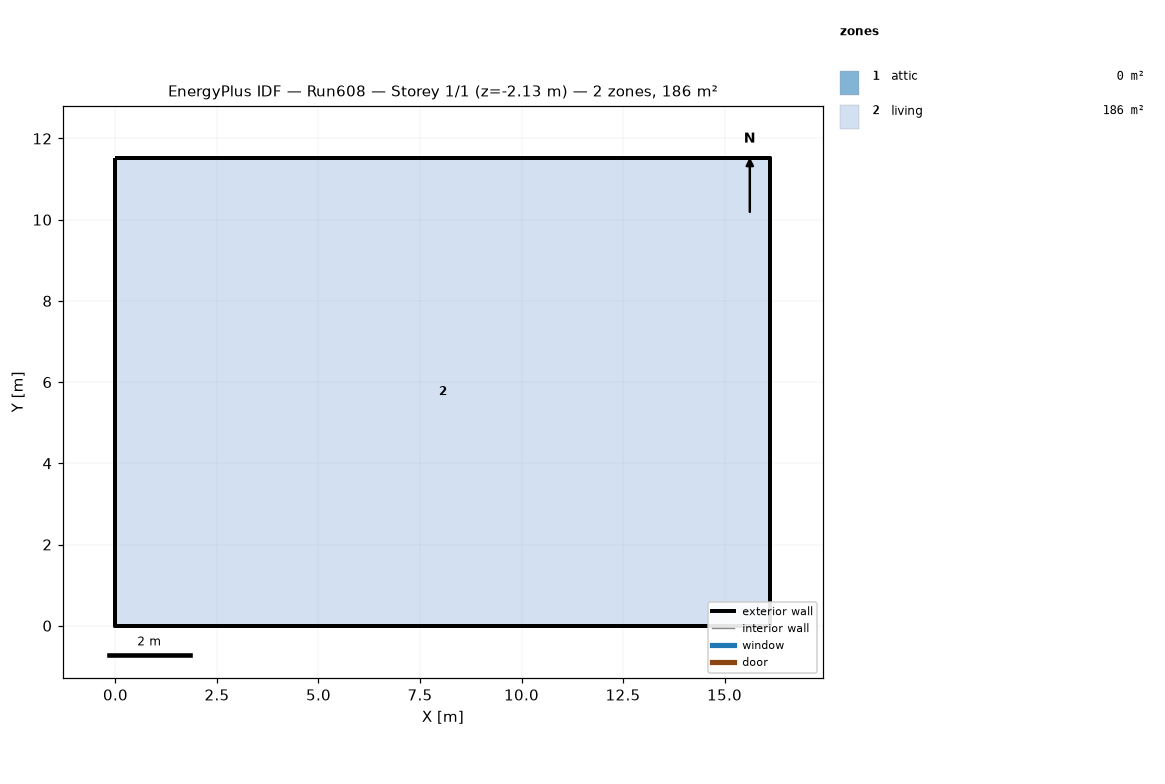
=== STOREY PLAN SPEC (per zone: floor XY polygon, exterior-wall plan segments, windows/doors) ===
zone 1: attic  (0.0 m²)
  exterior wall: (16.13, 0.00) – (16.13, 11.52) – (16.13, 5.76)  [17.3 m]
  exterior wall: (0.00, 11.52) – (0.00, 0.00) – (0.00, 5.76)  [17.3 m]
zone 2: living  (185.8 m²)
  floor: (0.00, 0.00) (0.00, 11.52) (16.13, 11.52) (16.13, 0.00)
  exterior wall: (0.00, 0.00) – (16.13, 0.00)  [16.1 m] x2 surfaces
  exterior wall: (16.13, 0.00) – (16.13, 11.52)  [11.5 m] x2 surfaces
  exterior wall: (16.13, 11.52) – (0.00, 11.52)  [16.1 m] x2 surfaces
  exterior wall: (0.00, 11.52) – (0.00, 0.00)  [11.5 m] x2 surfaces
  interior walls: 4

=== DERIVED (storey summary) ===
Building: Run608
Storey: 1 of 1  (floor level z = -2.13 m)
Storey gross floor area: 185.8 m²
Zones on this storey: 2
  - attic: floor 0.0 m²; exterior wall 34.6 m (15.8 m²); WWR 0.0%
  - living: floor 185.8 m²; exterior wall 55.3 m (421.4 m²); WWR 0.0%
Zone adjacency: (none detected)